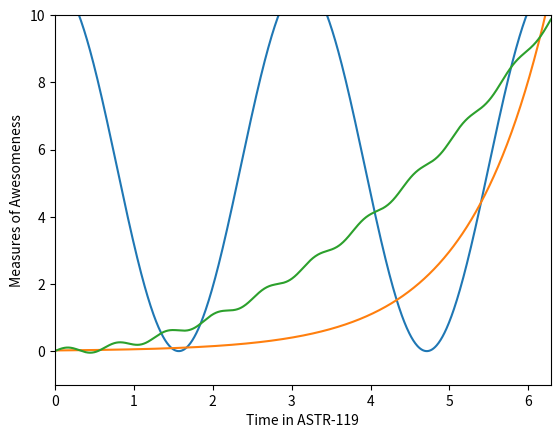

Write the Python code that produced this figure.
import matplotlib.pyplot as plt #importing matplotlib and numpy
import numpy as np
%matplotlib inline 

x = np.linspace(0,2*np.pi,1000) #creating an array from 0 to 2pi with 1000 increments in between

f1 = 5.5*np.cos(2*x) +5.5 #first function
f2 = 0.02*np.exp(x) #second function
f3 = 0.25*x**2+0.1*np.sin(10*x) #third function
plt.plot(x,f1) #setting up the first plot, plotting f1 against x
plt.plot(x,f2) #second plot, f2 against x
plt.plot(x,f3) #third plot, f3 against x
plt.xlim([0,2*np.pi]) #setting x limit to be between 0 and 2pi
plt.ylim([-1,10]) #setting y limit to be between -1 and 10
plt.ylabel('Measures of Awesomeness') #creating a y label to be displayed on the graph
plt.xlabel('Time in ASTR-119') #creating a x label to be displayed on the graph
plt.show() #showing the graph with all three functions plotted within the x and y limits 

